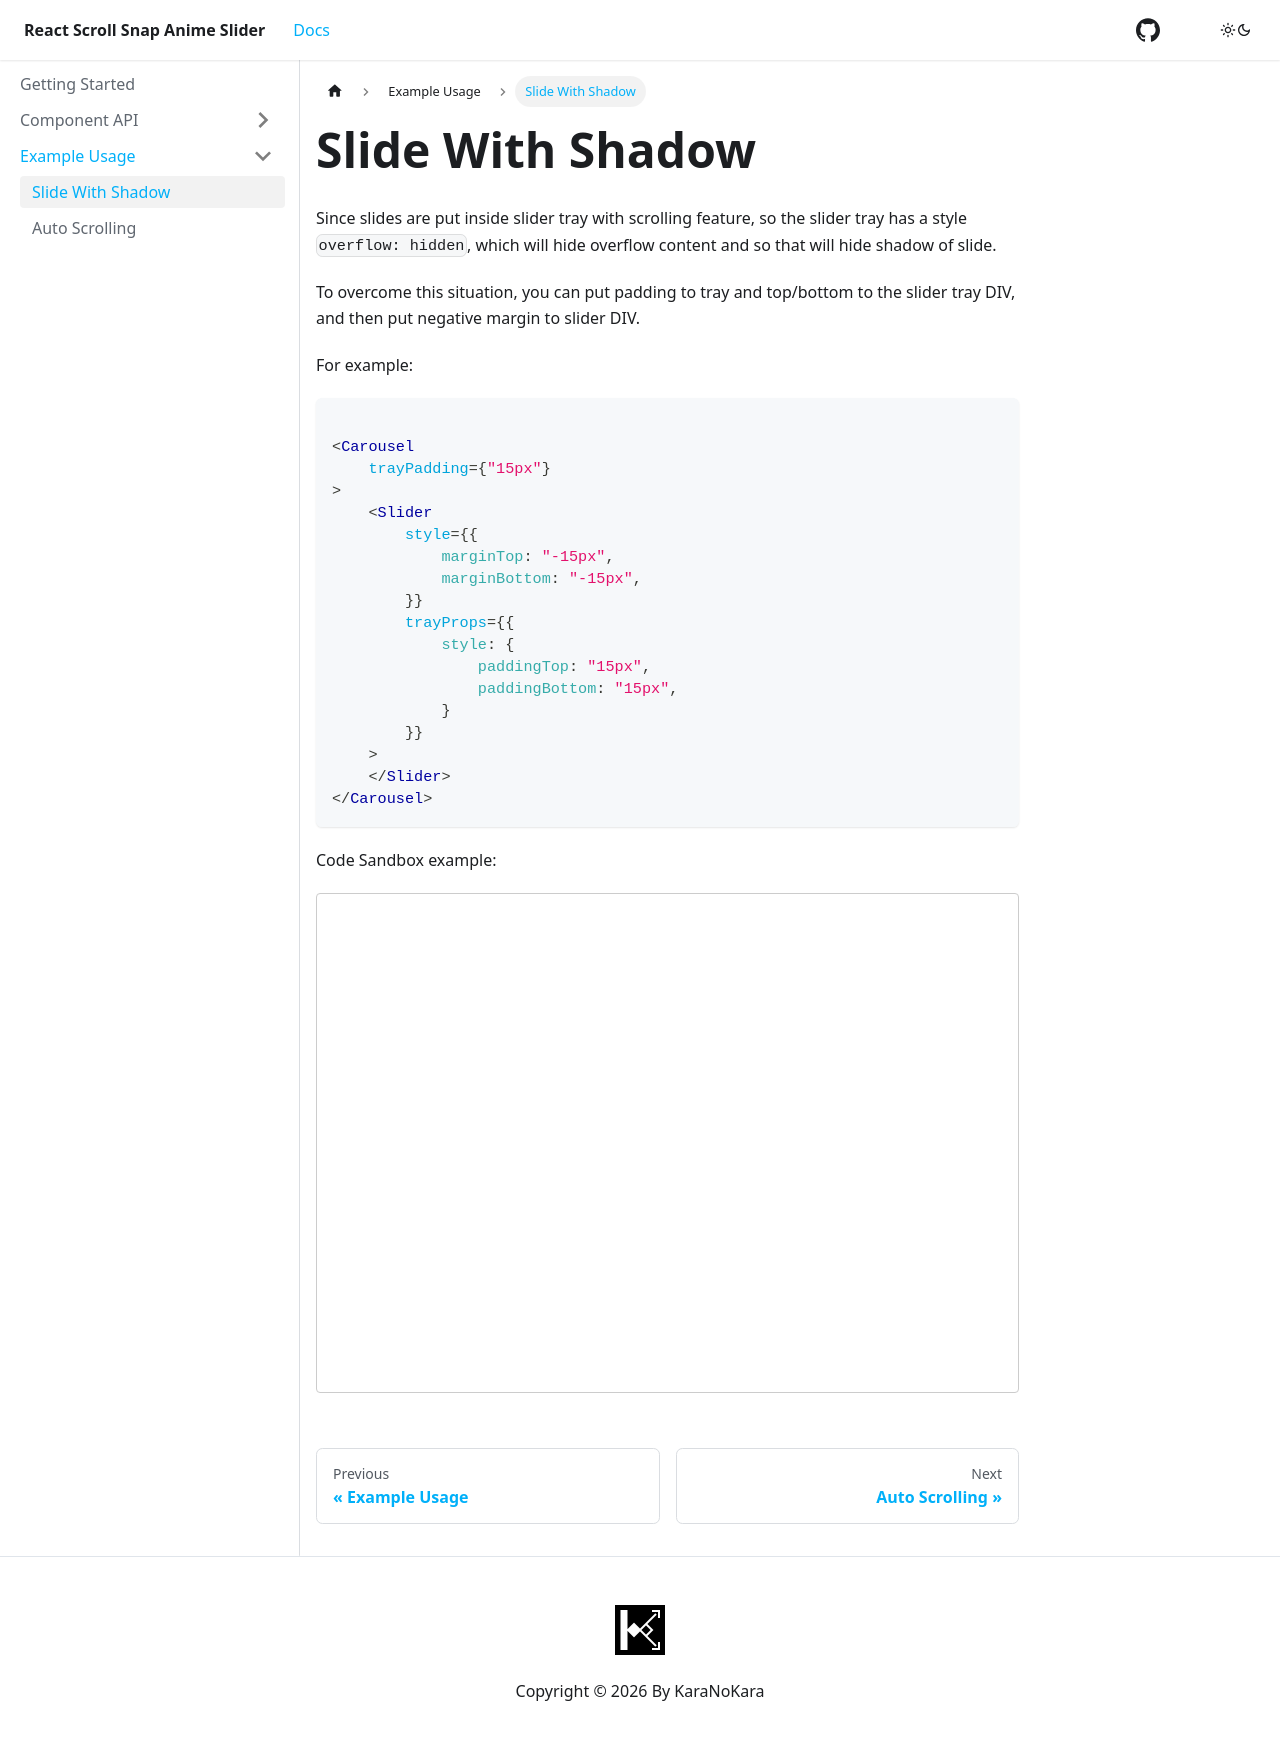

repository: karanokara/react-scroll-snap-anime-slider · page: docs/example-usage/slide-has-shadow/index.html · generator: docusaurus

---
sidebar_position: 1
title: Slide With Shadow
---


# Slide With Shadow

Since slides are put inside slider tray with scrolling feature, so the slider tray has a style `overflow: hidden`, which will hide overflow content and so that will hide shadow of slide.

To overcome this situation, you can put padding to tray and top/bottom to the slider tray DIV, and then put negative margin to slider DIV.

For example:

```jsx

<Carousel
    trayPadding={"15px"}
>
    <Slider
        style={{
            marginTop: "-15px",
            marginBottom: "-15px",
        }}
        trayProps={{
            style: {
                paddingTop: "15px",
                paddingBottom: "15px",
            }
        }}
    >
    </Slider>
</Carousel>
```

Code Sandbox example:

<iframe src="https://codesandbox.io/embed/react-scroll-snap-anime-slider-with-shadow-rnvyxm?fontsize=14&hidenavigation=1&theme=light"
     style={{"width":"100%", "height":"500px", border:"1px solid #ccc", "borderRadius": "4px", overflow:"hidden"}}
     title="react-scroll-snap-anime-slider-starter"
     allow="accelerometer; ambient-light-sensor; camera; encrypted-media; geolocation; gyroscope; hid; microphone; midi; payment; usb; vr; xr-spatial-tracking"
     sandbox="allow-forms allow-modals allow-popups allow-presentation allow-same-origin allow-scripts"
   ></iframe>
